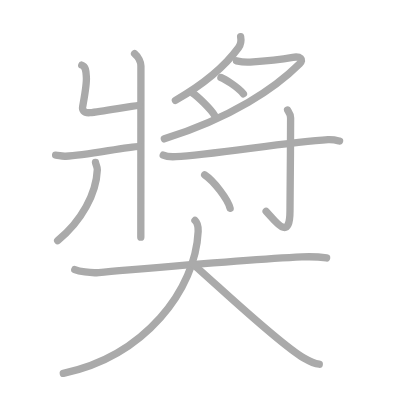
t = 0.00 s
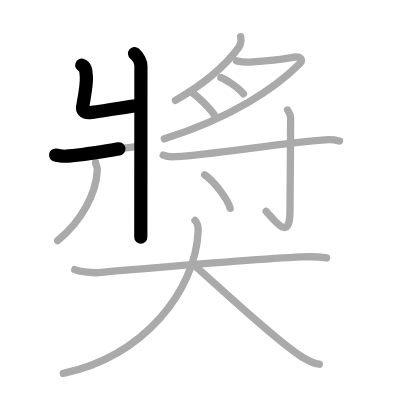
t = 2.75 s
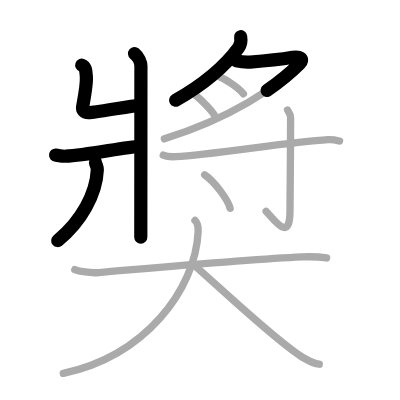
t = 5.50 s
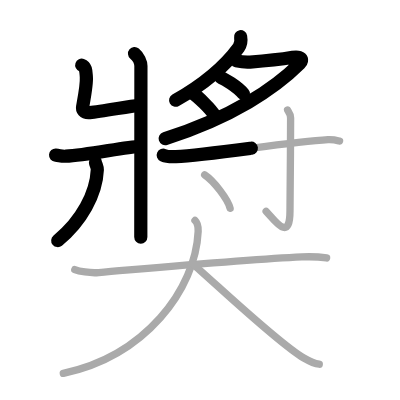
t = 8.50 s
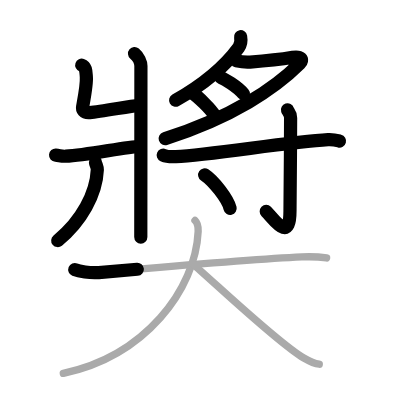
t = 11.25 s
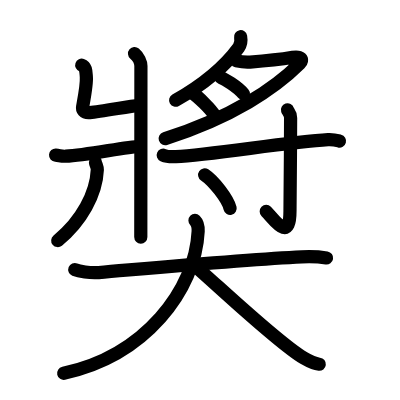
t = 14.00 s

The animated SVG that drew these frames (rendered in a browser with its animation timeline set to each time). Animation: 14 SMIL elements (animate=14); one cycle of 14.00 s.

<?xml version="1.0" standalone="no"?>
<!DOCTYPE svg PUBLIC "-//W3C//DTD SVG 1.1//EN"   "http://www.w3.org/Graphics/SVG/1.1/DTD/svg11.dtd">
<svg width="400px" height="400px"  version="1.1" xmlns="http://www.w3.org/2000/svg">
  <defs>
    <marker id="Triangle" viewBox="0 0 10 10" refX="0" refY="5" markerUnits="strokeWidth" markerWidth="3" style="stroke-opacity:0%;fill:#aaaaaa;" markerHeight="2" orient="auto">
      <path d="M 0 0 L 10 5 L 0 10 z" />
    </marker>
    
    <marker id="Arrow" viewBox="0 0 10 10" refX="5" refY="5" markerUnits="strokeWidth" markerWidth="1.8" style="stroke-opacity:0%;fill:#770000;" markerHeight="2" orient="auto">
      <path d="M 0 4 L 6 4 L 4 1 L 10 5 L 4 9 L 6 6 L 0 6 z" />
        <circle cx="5" cy="5" r="5" />
      </marker>
    
    <marker id="TriangleRed" viewBox="0 0 10 10" refX="0" refY="5" markerUnits="strokeWidth" markerWidth="3" style="stroke-opacity:0%;fill:#CC0000;" markerHeight="2" orient="auto">
      <path d="M 0 0 L 10 5 L 0 10 z" />
    </marker>
    
    <marker id="ArrowRed" viewBox="0 0 10 10" refX="5" refY="5" markerUnits="strokeWidth" markerWidth="1.8" style="stroke-opacity:0%;fill:#CC0000;" markerHeight="2" orient="auto">
      <path d="M 0 4 L 6 4 L 4 1 L 10 5 L 4 9 L 6 6 L 0 6 z" />
        <circle cx="5" cy="5" r="5" />
      </marker>
    
  </defs>
  
  <path style="fill:#ffffff; fill-opacity:100%; fill-rule:evenodd; stroke-width:0;" d="M 0 0 L 400px 0 L 400px 400px L 0 400px L 0 0" />

  <g transform="scale(3.6697247706422 3.6697247706422)">
<path style="fill:none; fill-opacity:0%; fill-rule:evenodd; stroke:#aaaaaa; stroke-opacity:100%; stroke-width: 1.5pt; stroke-linejoin:round; stroke-linecap:round;" d="M36.67 14.6c1.05 0.88 1.73 2.38 1.73 3.41c0 9.9-0.03 43.24-0.03 46.61"></path>
<path style="fill:none; fill-opacity:0%; fill-rule:evenodd; stroke:#aaaaaa; stroke-opacity:100%; stroke-width: 1.5pt; stroke-linejoin:round; stroke-linecap:round;" d="M22.28 17.75c1.2 0.41 1.15 1.88 1.25 3.23c0.15 2.02-0.65 6.05-1.02 8.16c-0.12 0.67 0.21 1.73 1.98 1.57c3.16-0.27 10.77-1.75 13.44-2.01"></path>
<path style="fill:none; fill-opacity:0%; fill-rule:evenodd; stroke:#aaaaaa; stroke-opacity:100%; stroke-width: 1.5pt; stroke-linejoin:round; stroke-linecap:round;" d="M15.15 42.27c1.16 0.09 1.4 0.36 2.76 0.3c5.81-0.27 16.19-2.55 20.24-2.7"></path>
<path style="fill:none; fill-opacity:0%; fill-rule:evenodd; stroke:#aaaaaa; stroke-opacity:100%; stroke-width: 1.5pt; stroke-linejoin:round; stroke-linecap:round;" d="M26.02 44.23c0.03 0.5 0.53 1.29 0.5 2.02c-0.27 6.5-4.27 14-10.81 19.32"></path>
<path style="fill:none; fill-opacity:0%; fill-rule:evenodd; stroke:#aaaaaa; stroke-opacity:100%; stroke-width: 1.5pt; stroke-linejoin:round; stroke-linecap:round;" d="M65.57 10c0.18 1 0.07 2.11-0.54 2.95c-3.04 4.17-8.28 9.3-17.23 14.4"></path>
<path style="fill:none; fill-opacity:0%; fill-rule:evenodd; stroke:#aaaaaa; stroke-opacity:100%; stroke-width: 1.5pt; stroke-linejoin:round; stroke-linecap:round;" d="M64.45 16.58c1.15 0.26 2.04 0.45 3.7 0.33c5.14-0.36 9.01-0.84 11.63-1.29c2.1-0.36 3.05 0.58 1.9 1.72C75 24 63.25 32 44.79 37.84"></path>
<path style="fill:none; fill-opacity:0%; fill-rule:evenodd; stroke:#aaaaaa; stroke-opacity:100%; stroke-width: 1.5pt; stroke-linejoin:round; stroke-linecap:round;" d="M60.2 21.13c0.88 0.34 4.38 2.38 6.13 4.43"></path>
<path style="fill:none; fill-opacity:0%; fill-rule:evenodd; stroke:#aaaaaa; stroke-opacity:100%; stroke-width: 1.5pt; stroke-linejoin:round; stroke-linecap:round;" d="M52.51 25.38c1.26 0.83 5.03 4.36 6.07 6.24"></path>
<path style="fill:none; fill-opacity:0%; fill-rule:evenodd; stroke:#aaaaaa; stroke-opacity:100%; stroke-width: 1.5pt; stroke-linejoin:round; stroke-linecap:round;" d="M44.48 42.28c0.89 0.4 2.52 0.45 3.43 0.4c9.9-0.49 30.58-4.02 41.49-4.63c1.49-0.08 2.38 0.19 3.13 0.39"></path>
<path style="fill:none; fill-opacity:0%; fill-rule:evenodd; stroke:#aaaaaa; stroke-opacity:100%; stroke-width: 1.5pt; stroke-linejoin:round; stroke-linecap:round;" d="M78.35 29.95c0.06 0.19 0.84 1 0.84 2.23c0 8.23-0.17 23.3-0.17 25.31c0 9.01-4.52 2.01-6.5 0.1"></path>
<path style="fill:none; fill-opacity:0%; fill-rule:evenodd; stroke:#aaaaaa; stroke-opacity:100%; stroke-width: 1.5pt; stroke-linejoin:round; stroke-linecap:round;" d="M55.77 47.65c2.45 1.61 6.33 6.62 6.94 9.13"></path>
<path style="fill:none; fill-opacity:0%; fill-rule:evenodd; stroke:#aaaaaa; stroke-opacity:100%; stroke-width: 1.5pt; stroke-linejoin:round; stroke-linecap:round;" d="M20.38 73.47c1.12 0.46 4.12 1 6.51 0.8C43.04 72.9 67.75 70.66 82.25 70c2.49-0.11 4.5-0.06 6.75 0.3"></path>
<path style="fill:none; fill-opacity:0%; fill-rule:evenodd; stroke:#aaaaaa; stroke-opacity:100%; stroke-width: 1.5pt; stroke-linejoin:round; stroke-linecap:round;" d="M53.13 60.08c0.58 0.57 0.92 1.73 0.87 2.96C53.25 79 39.5 97 17.25 101.75"></path>
<path style="fill:none; fill-opacity:0%; fill-rule:evenodd; stroke:#aaaaaa; stroke-opacity:100%; stroke-width: 1.5pt; stroke-linejoin:round; stroke-linecap:round;" d="M53 72.32c6.88 5.99 22.92 21.23 29.79 25.24c2.34 1.36 3.15 1.57 4.21 1.69"></path>

<path style="fill:none; fill-opacity:0%; fill-rule:evenodd; stroke:#000000; stroke-opacity:100%; stroke-width: 2.7pt; stroke-linejoin:round; stroke-linecap:round;" d="M36.67 14.6c1.05 0.88 1.73 2.38 1.73 3.41c0 9.9-0.03 43.24-0.03 46.61" pathLength="100" stroke-dashoffset="100" stroke-dasharray="100 105"><animate id="dashAnim1" attributeName="stroke-dashoffset" from="100" to="0" dur="1s" calcMode="linear" fill="freeze"/></path>
<path style="fill:none; fill-opacity:0%; fill-rule:evenodd; stroke:#000000; stroke-opacity:100%; stroke-width: 2.7pt; stroke-linejoin:round; stroke-linecap:round;" d="M22.28 17.75c1.2 0.41 1.15 1.88 1.25 3.23c0.15 2.02-0.65 6.05-1.02 8.16c-0.12 0.67 0.21 1.73 1.98 1.57c3.16-0.27 10.77-1.75 13.44-2.01" pathLength="100" stroke-dashoffset="100" stroke-dasharray="100 105"><animate id="dashAnim2" attributeName="stroke-dashoffset" from="100" to="0" dur="1s" calcMode="linear" begin="dashAnim1.end" fill="freeze"/></path>
<path style="fill:none; fill-opacity:0%; fill-rule:evenodd; stroke:#000000; stroke-opacity:100%; stroke-width: 2.7pt; stroke-linejoin:round; stroke-linecap:round;" d="M15.15 42.27c1.16 0.09 1.4 0.36 2.76 0.3c5.81-0.27 16.19-2.55 20.24-2.7" pathLength="100" stroke-dashoffset="100" stroke-dasharray="100 105"><animate id="dashAnim3" attributeName="stroke-dashoffset" from="100" to="0" dur="1s" calcMode="linear" begin="dashAnim2.end" fill="freeze"/></path>
<path style="fill:none; fill-opacity:0%; fill-rule:evenodd; stroke:#000000; stroke-opacity:100%; stroke-width: 2.7pt; stroke-linejoin:round; stroke-linecap:round;" d="M26.02 44.23c0.03 0.5 0.53 1.29 0.5 2.02c-0.27 6.5-4.27 14-10.81 19.32" pathLength="100" stroke-dashoffset="100" stroke-dasharray="100 105"><animate id="dashAnim4" attributeName="stroke-dashoffset" from="100" to="0" dur="1s" calcMode="linear" begin="dashAnim3.end" fill="freeze"/></path>
<path style="fill:none; fill-opacity:0%; fill-rule:evenodd; stroke:#000000; stroke-opacity:100%; stroke-width: 2.7pt; stroke-linejoin:round; stroke-linecap:round;" d="M65.57 10c0.18 1 0.07 2.11-0.54 2.95c-3.04 4.17-8.28 9.3-17.23 14.4" pathLength="100" stroke-dashoffset="100" stroke-dasharray="100 105"><animate id="dashAnim5" attributeName="stroke-dashoffset" from="100" to="0" dur="1s" calcMode="linear" begin="dashAnim4.end" fill="freeze"/></path>
<path style="fill:none; fill-opacity:0%; fill-rule:evenodd; stroke:#000000; stroke-opacity:100%; stroke-width: 2.7pt; stroke-linejoin:round; stroke-linecap:round;" d="M64.45 16.58c1.15 0.26 2.04 0.45 3.7 0.33c5.14-0.36 9.01-0.84 11.63-1.29c2.1-0.36 3.05 0.58 1.9 1.72C75 24 63.25 32 44.79 37.84" pathLength="100" stroke-dashoffset="100" stroke-dasharray="100 105"><animate id="dashAnim6" attributeName="stroke-dashoffset" from="100" to="0" dur="1s" calcMode="linear" begin="dashAnim5.end" fill="freeze"/></path>
<path style="fill:none; fill-opacity:0%; fill-rule:evenodd; stroke:#000000; stroke-opacity:100%; stroke-width: 2.7pt; stroke-linejoin:round; stroke-linecap:round;" d="M60.2 21.13c0.88 0.34 4.38 2.38 6.13 4.43" pathLength="100" stroke-dashoffset="100" stroke-dasharray="100 105"><animate id="dashAnim7" attributeName="stroke-dashoffset" from="100" to="0" dur="1s" calcMode="linear" begin="dashAnim6.end" fill="freeze"/></path>
<path style="fill:none; fill-opacity:0%; fill-rule:evenodd; stroke:#000000; stroke-opacity:100%; stroke-width: 2.7pt; stroke-linejoin:round; stroke-linecap:round;" d="M52.51 25.38c1.26 0.83 5.03 4.36 6.07 6.24" pathLength="100" stroke-dashoffset="100" stroke-dasharray="100 105"><animate id="dashAnim8" attributeName="stroke-dashoffset" from="100" to="0" dur="1s" calcMode="linear" begin="dashAnim7.end" fill="freeze"/></path>
<path style="fill:none; fill-opacity:0%; fill-rule:evenodd; stroke:#000000; stroke-opacity:100%; stroke-width: 2.7pt; stroke-linejoin:round; stroke-linecap:round;" d="M44.48 42.28c0.89 0.4 2.52 0.45 3.43 0.4c9.9-0.49 30.58-4.02 41.49-4.63c1.49-0.08 2.38 0.19 3.13 0.39" pathLength="100" stroke-dashoffset="100" stroke-dasharray="100 105"><animate id="dashAnim9" attributeName="stroke-dashoffset" from="100" to="0" dur="1s" calcMode="linear" begin="dashAnim8.end" fill="freeze"/></path>
<path style="fill:none; fill-opacity:0%; fill-rule:evenodd; stroke:#000000; stroke-opacity:100%; stroke-width: 2.7pt; stroke-linejoin:round; stroke-linecap:round;" d="M78.35 29.95c0.06 0.19 0.84 1 0.84 2.23c0 8.23-0.17 23.3-0.17 25.31c0 9.01-4.52 2.01-6.5 0.1" pathLength="100" stroke-dashoffset="100" stroke-dasharray="100 105"><animate id="dashAnim10" attributeName="stroke-dashoffset" from="100" to="0" dur="1s" calcMode="linear" begin="dashAnim9.end" fill="freeze"/></path>
<path style="fill:none; fill-opacity:0%; fill-rule:evenodd; stroke:#000000; stroke-opacity:100%; stroke-width: 2.7pt; stroke-linejoin:round; stroke-linecap:round;" d="M55.77 47.65c2.45 1.61 6.33 6.62 6.94 9.13" pathLength="100" stroke-dashoffset="100" stroke-dasharray="100 105"><animate id="dashAnim11" attributeName="stroke-dashoffset" from="100" to="0" dur="1s" calcMode="linear" begin="dashAnim10.end" fill="freeze"/></path>
<path style="fill:none; fill-opacity:0%; fill-rule:evenodd; stroke:#000000; stroke-opacity:100%; stroke-width: 2.7pt; stroke-linejoin:round; stroke-linecap:round;" d="M20.38 73.47c1.12 0.46 4.12 1 6.51 0.8C43.04 72.9 67.75 70.66 82.25 70c2.49-0.11 4.5-0.06 6.75 0.3" pathLength="100" stroke-dashoffset="100" stroke-dasharray="100 105"><animate id="dashAnim12" attributeName="stroke-dashoffset" from="100" to="0" dur="1s" calcMode="linear" begin="dashAnim11.end" fill="freeze"/></path>
<path style="fill:none; fill-opacity:0%; fill-rule:evenodd; stroke:#000000; stroke-opacity:100%; stroke-width: 2.7pt; stroke-linejoin:round; stroke-linecap:round;" d="M53.13 60.08c0.58 0.57 0.92 1.73 0.87 2.96C53.25 79 39.5 97 17.25 101.75" pathLength="100" stroke-dashoffset="100" stroke-dasharray="100 105"><animate id="dashAnim13" attributeName="stroke-dashoffset" from="100" to="0" dur="1s" calcMode="linear" begin="dashAnim12.end" fill="freeze"/></path>
<path style="fill:none; fill-opacity:0%; fill-rule:evenodd; stroke:#000000; stroke-opacity:100%; stroke-width: 2.7pt; stroke-linejoin:round; stroke-linecap:round;" d="M53 72.32c6.88 5.99 22.92 21.23 29.79 25.24c2.34 1.36 3.15 1.57 4.21 1.69" pathLength="100" stroke-dashoffset="100" stroke-dasharray="100 105"><animate id="dashAnim14" attributeName="stroke-dashoffset" from="100" to="0" dur="1s" calcMode="linear" begin="dashAnim13.end" fill="freeze"/></path>

</g>

</svg>  
          
